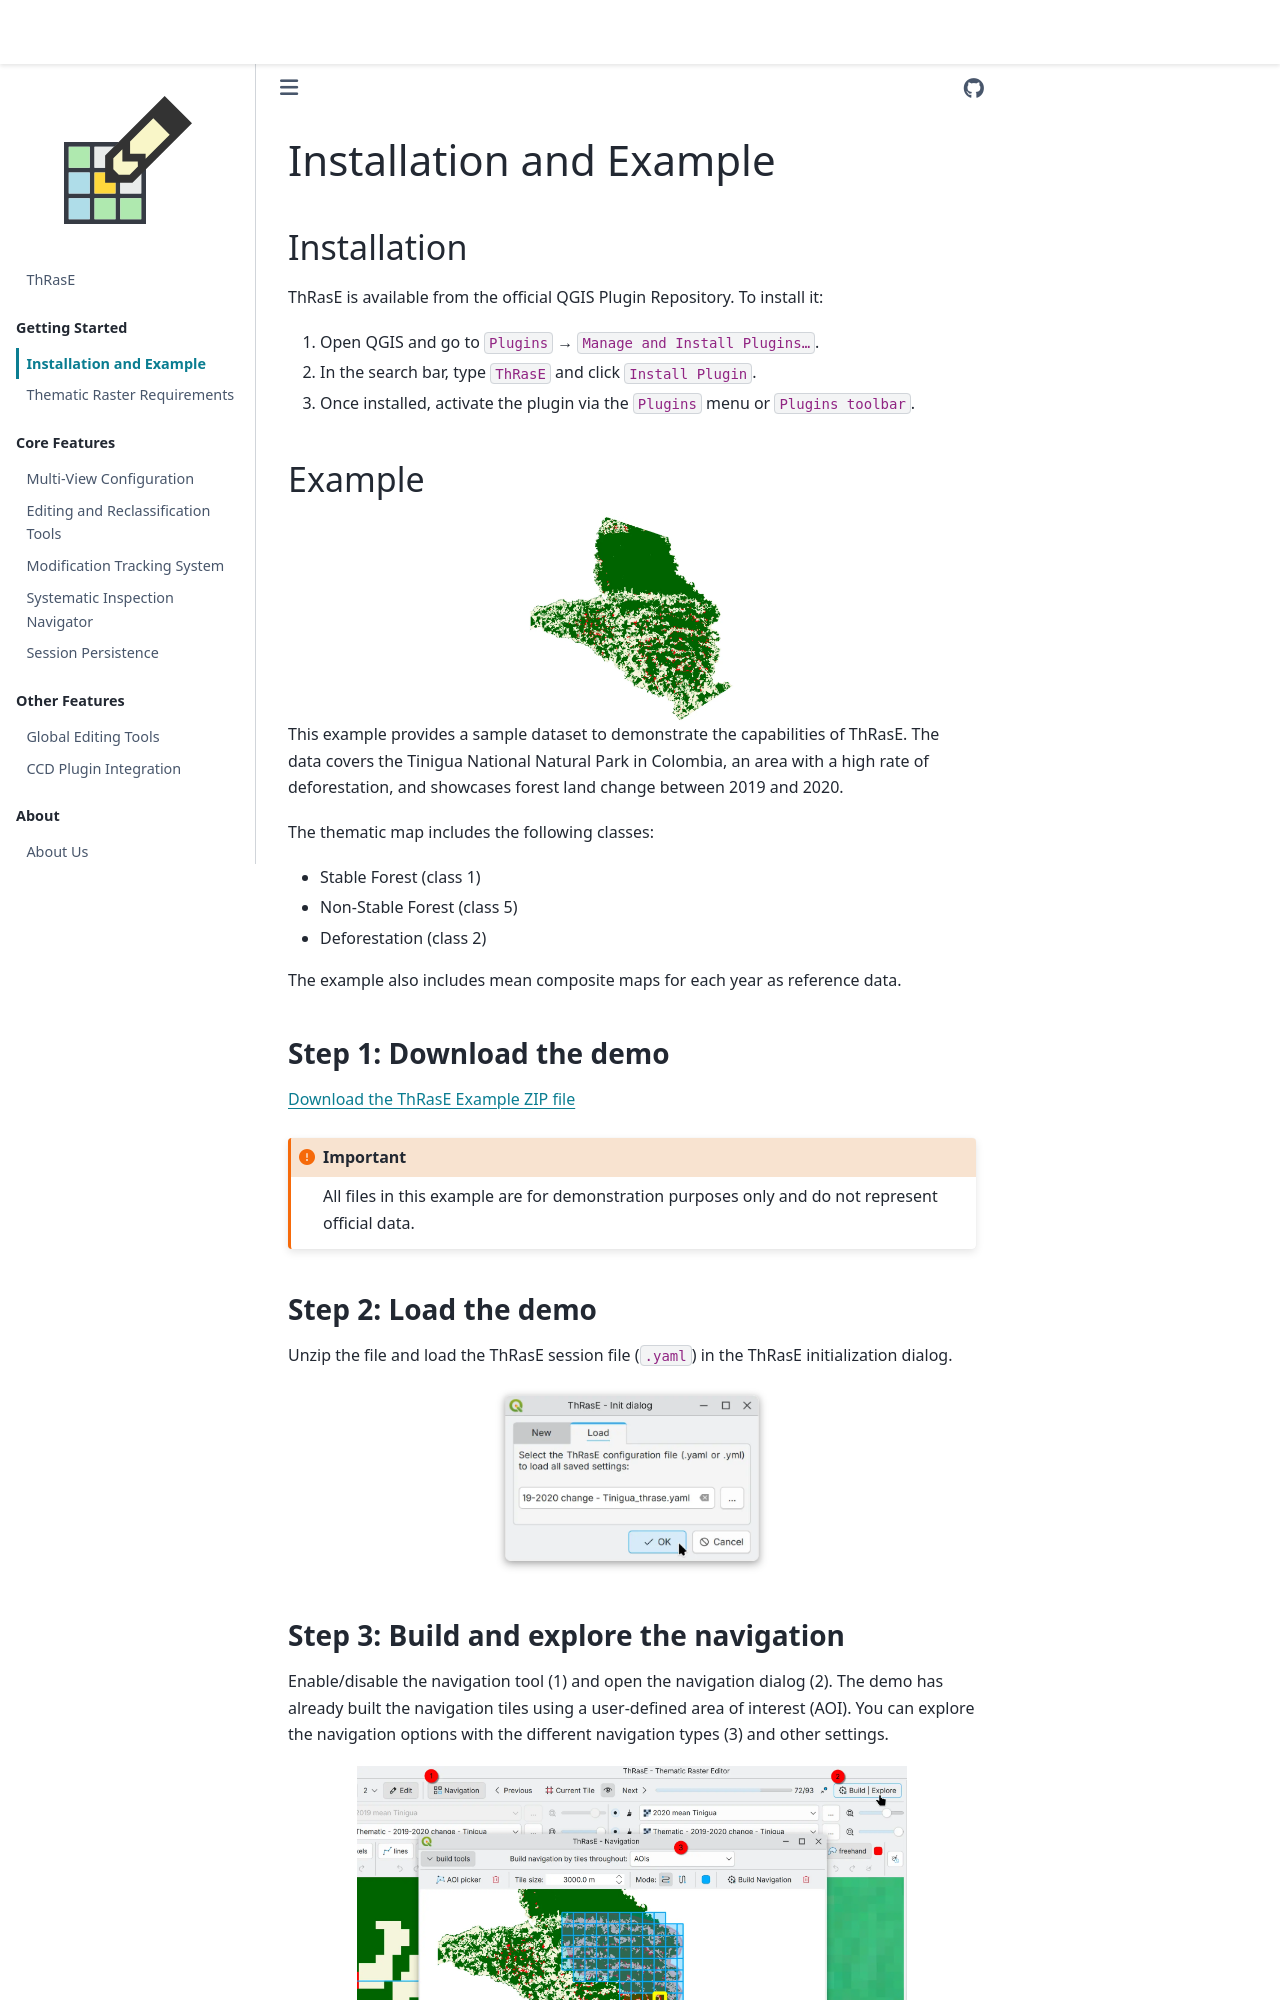

repository: SMByC/ThRasE · page: install_and_example.html · generator: jekyll

# Installation and Example

## Installation

ThRasE is available from the official QGIS Plugin Repository. To install it:

1. Open QGIS and go to `Plugins` → `Manage and Install Plugins…`.
2. In the search bar, type `ThRasE` and click `Install Plugin`.
3. Once installed, activate the plugin via the `Plugins` menu or `Plugins toolbar`.

## Example

```{image} images/tinigua.webp
:width: 30%
:align: center
```

This example provides a sample dataset to demonstrate the capabilities of ThRasE. The data covers the Tinigua National Natural Park in Colombia, an area with a high rate of deforestation, and showcases forest land change between 2019 and 2020.

The thematic map includes the following classes:
*   Stable Forest (class 1)
*   Non-Stable Forest (class 5)
*   Deforestation (class 2)

The example also includes mean composite maps for each year as reference data.

### Step 1: Download the demo

[Download the ThRasE Example ZIP file](https://github.com/SMByC/ThRasE/raw/refs/heads/main/docs/ThRasE%20Example.zip)

```{important}
All files in this example are for demonstration purposes only and do not represent official data.
```

### Step 2: Load the demo

Unzip the file and load the ThRasE session file (`.yaml`) in the ThRasE initialization dialog.

```{image} images/example_step1.webp
:width: 40%
:align: center
```

### Step 3: Build and explore the navigation

Enable/disable the navigation tool (1) and open the navigation dialog (2). The demo has already built the navigation tiles using a user-defined area of interest (AOI). You can explore the navigation options with the different navigation types (3) and other settings.

```{image} images/example_step2.webp
:width: 80%
:align: center
```
